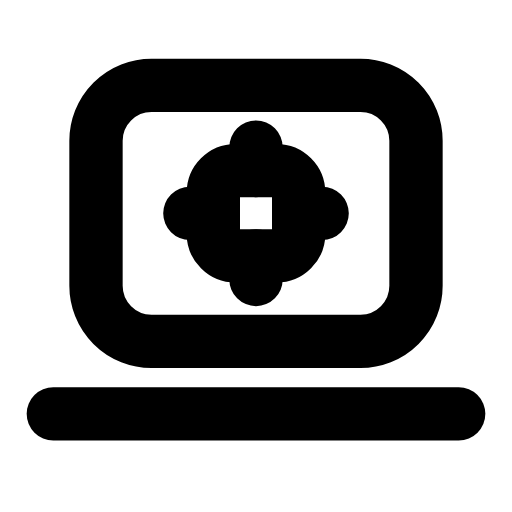
t = 0.00 s
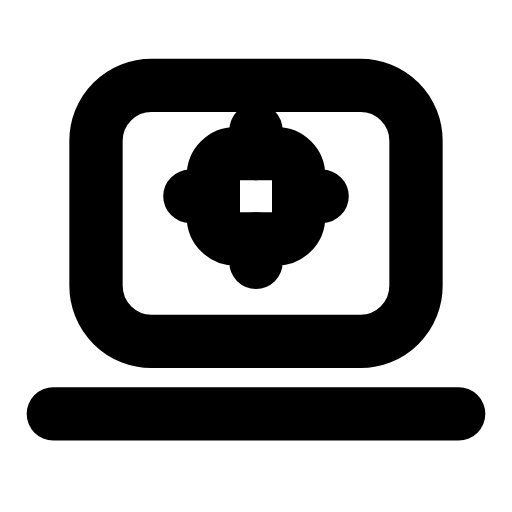
t = 0.30 s
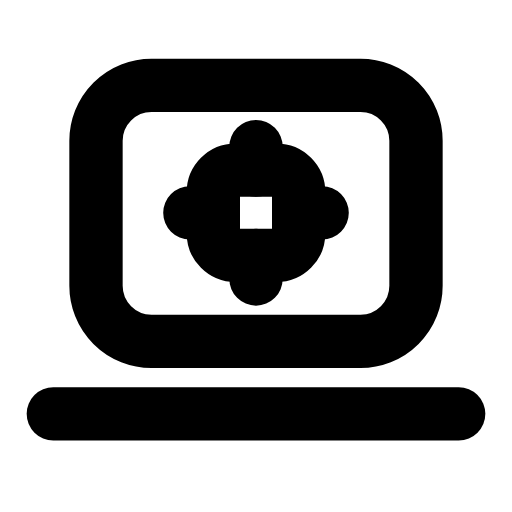
t = 0.58 s
t = 0.80 s: frame unchanged from t = 0.00 s, image omitted
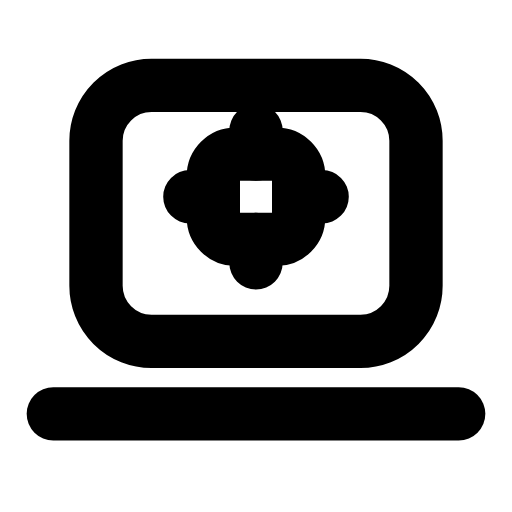
t = 1.10 s
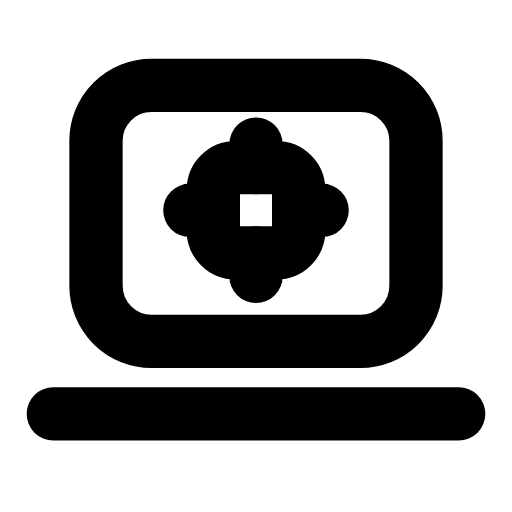
t = 1.39 s

The animated SVG that drew these frames (rendered in a browser with its animation timeline set to each time). Animation: 1 SMIL element (animateTransform=1); one cycle of 1.65 s, repeats indefinitely.

<svg xmlns="http://www.w3.org/2000/svg" width="24" height="24" viewBox="0 0 24 24" fill="none"><rect stroke="currentColor" stroke-width="2.5" stroke-linecap="round" stroke-linejoin="round" fill="none" x="4.5" y="4" width="15" height="12" rx="2.6"></rect><path stroke="currentColor" stroke-width="2.5" stroke-linecap="round" stroke-linejoin="round" fill="none" d="M2.5 19.4L21.5 19.4"></path><g><animateTransform attributeName="transform" type="translate" values="0 0;0 -0.8;0 -0.8;0 0;0 0;0 -0.8;0 -0.8;0 0;0 0" keyTimes="0;0.117;0.2475;0.45;0.6;0.735;0.822;0.9;1" dur="1.65s" repeatCount="indefinite" calcMode="spline" keySplines="0.16 1 0.3 1;0.16 1 0.3 1;0.16 1 0.3 1;0.16 1 0.3 1;0.16 1 0.3 1;0.16 1 0.3 1;0.16 1 0.3 1;0.16 1 0.3 1"/><rect stroke="currentColor" stroke-width="2.5" stroke-linecap="round" stroke-linejoin="round" fill="none" x="10" y="8" width="4" height="4" rx="1.04"></rect><path stroke="currentColor" stroke-width="2.5" stroke-linecap="round" stroke-linejoin="round" fill="none" d="M12 6.9L12 8M12 12L12 13.1M8.9 10L10 10M14 10L15.1 10"></path></g></svg>
